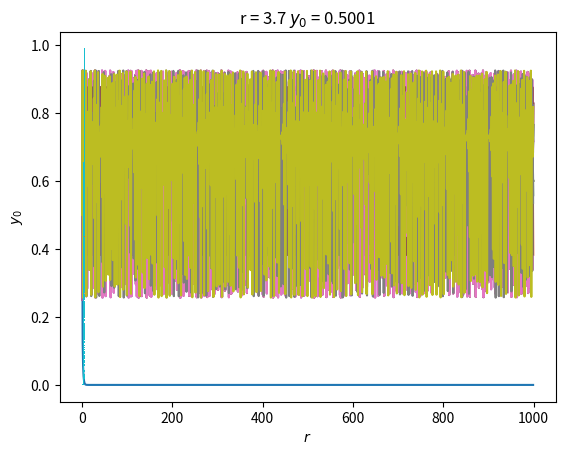

Reproduce this figure in Python.
r"""°°°
# Física Estatística Computacional
## Igor Lacerda Faria
### 2020041973
°°°"""
# |%%--%%| <P9Q9nHUSYa|nyp6W4LD1o>

import matplotlib.pyplot as plt
import numpy as np


# |%%--%%| <nyp6W4LD1o|AMPUjpFnB4>

N = 1000

# |%%--%%| <AMPUjpFnB4|jisTwfEszs>
r"""°°°
# Exercício 1
°°°"""
# |%%--%%| <jisTwfEszs|obb9pKX9d9>


def func(r: float, y0: float):
    y = [y0]
    for i in range(N - 1):
        y.append(r * y[i] * (1 - y[i]))
    x = range(N)
    plt.xlabel("Geração")
    plt.ylabel("População")
    plt.title(f"r = {r} $y_0$ = {y0}")
    plt.plot(x, y)


func(0.5, 0.5)

# |%%--%%| <obb9pKX9d9|4u926Jf8W8>
r"""°°°
# Exercício 2
°°°"""
# |%%--%%| <4u926Jf8W8|FSVNzg49Mc>

rs = [2.5, 3.1, 3.5, 3.7]
for r in rs:
    func(r, 0.5)
    plt.show()

# |%%--%%| <FSVNzg49Mc|7zy98ZsIhl>
r"""°°°
# Exercício 3
°°°"""
# |%%--%%| <7zy98ZsIhl|nQLpp3StgA>

y0s = [0.25, 0.5, 0.75]
for r in rs:
    for y0 in y0s:
        func(r, y0)
    plt.show()

# |%%--%%| <nQLpp3StgA|swoTSru8RO>
r"""°°°
# Exercício 4
°°°"""
# |%%--%%| <swoTSru8RO|RyRiwi0H4y>


y0s = [0.5, 0.501, 0.5001]
for r in rs:
    for y0 in y0s:
        func(r, y0)
    plt.show()

# |%%--%%| <RyRiwi0H4y|Bc9t9Zl0cL>
r"""°°°
# Exercício 5
°°°"""
# |%%--%%| <Bc9t9Zl0cL|9OeBaMk8jb>

r_linspace = np.linspace(10e-5, 4, 10000)
Y: list[float] = list()
R: list[float] = list()
for r in r_linspace:
    R.append(r)
    y = np.random.random()
    for _ in range(N - 1):
        y = (r * y) * (1 - y)
    Y.append(y)
plt.plot(R, Y, ls="", marker=",")
plt.ylabel("$y_0$")
plt.xlabel("$r$")
plt.show()
